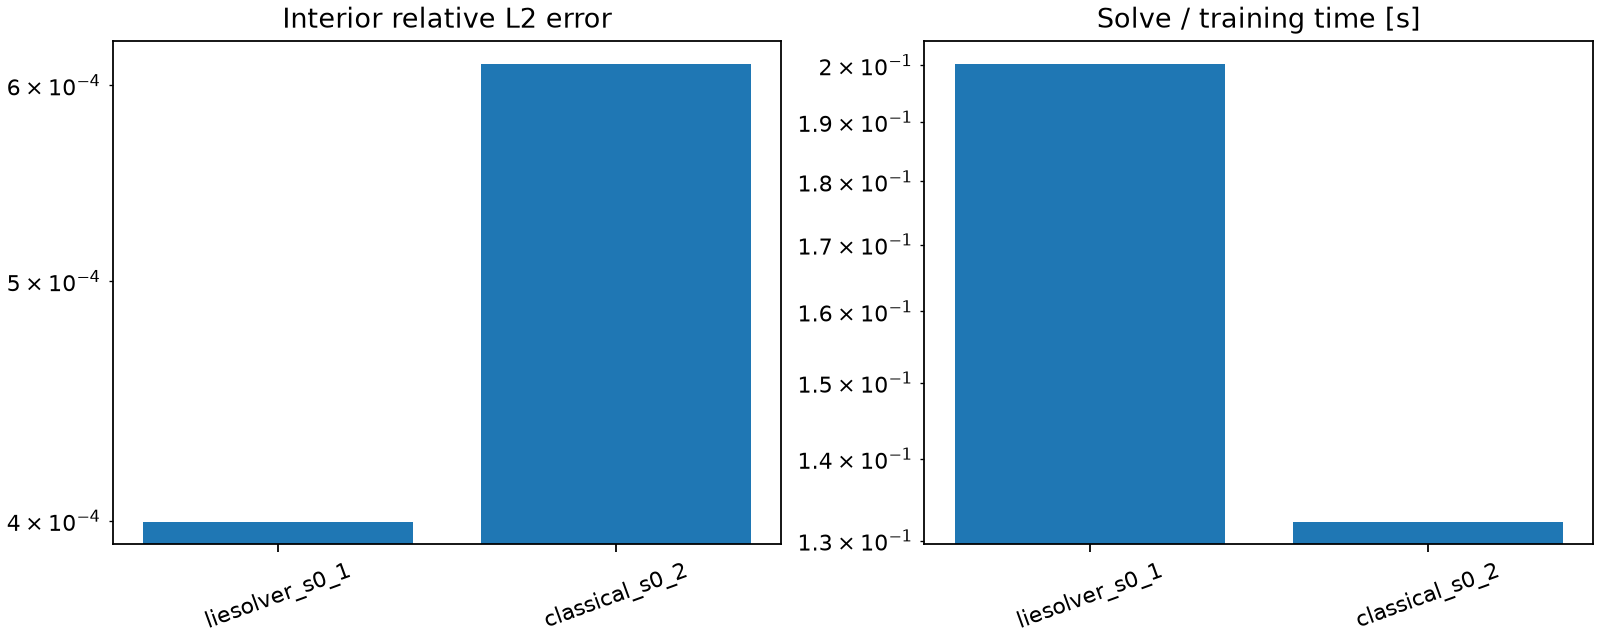

Data behind this chart, as committed beside it:
label, method, folder, relative_l2, ibc_mse, solve_seconds, total_seconds, acceptance_passed
liesolver_s0_1, liesolver, results/20261105T113145Z_wave_2d_sine_4p…, 0.0003997, 7.080135551237488e-09, 0.2002, 1.72, True
classical_s0_2, classical, results/20261105T113146Z_wave_2d_sine_4p…, 0.0006121, 2.293117388680027e-08, 0.1323, 3.725, True
